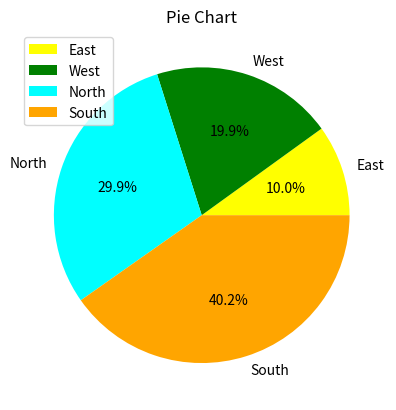

The matplotlib source for this figure:
import matplotlib.pyplot as plt
regions=['East','West','North','South']
value=[2000,4000,6000,8080]
plt.pie(value,labels=regions,colors=['yellow','green','aqua','orange'],autopct='%1.1f%%')
plt.title('Pie Chart')
plt.legend(loc='upper left')
plt.show()